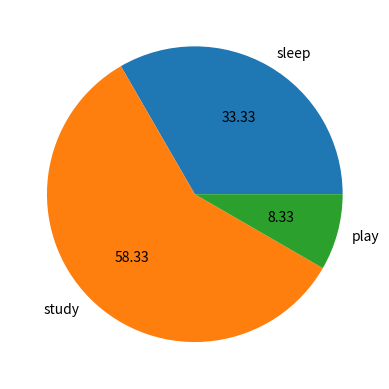

Write the Python code that produced this figure.
import matplotlib.pyplot as plt

times = [ 8, 14 ,2]
timelabels = ['sleep','study','play']
plt.pie(times , labels = timelabels , autopct='%.2f')
plt.show()